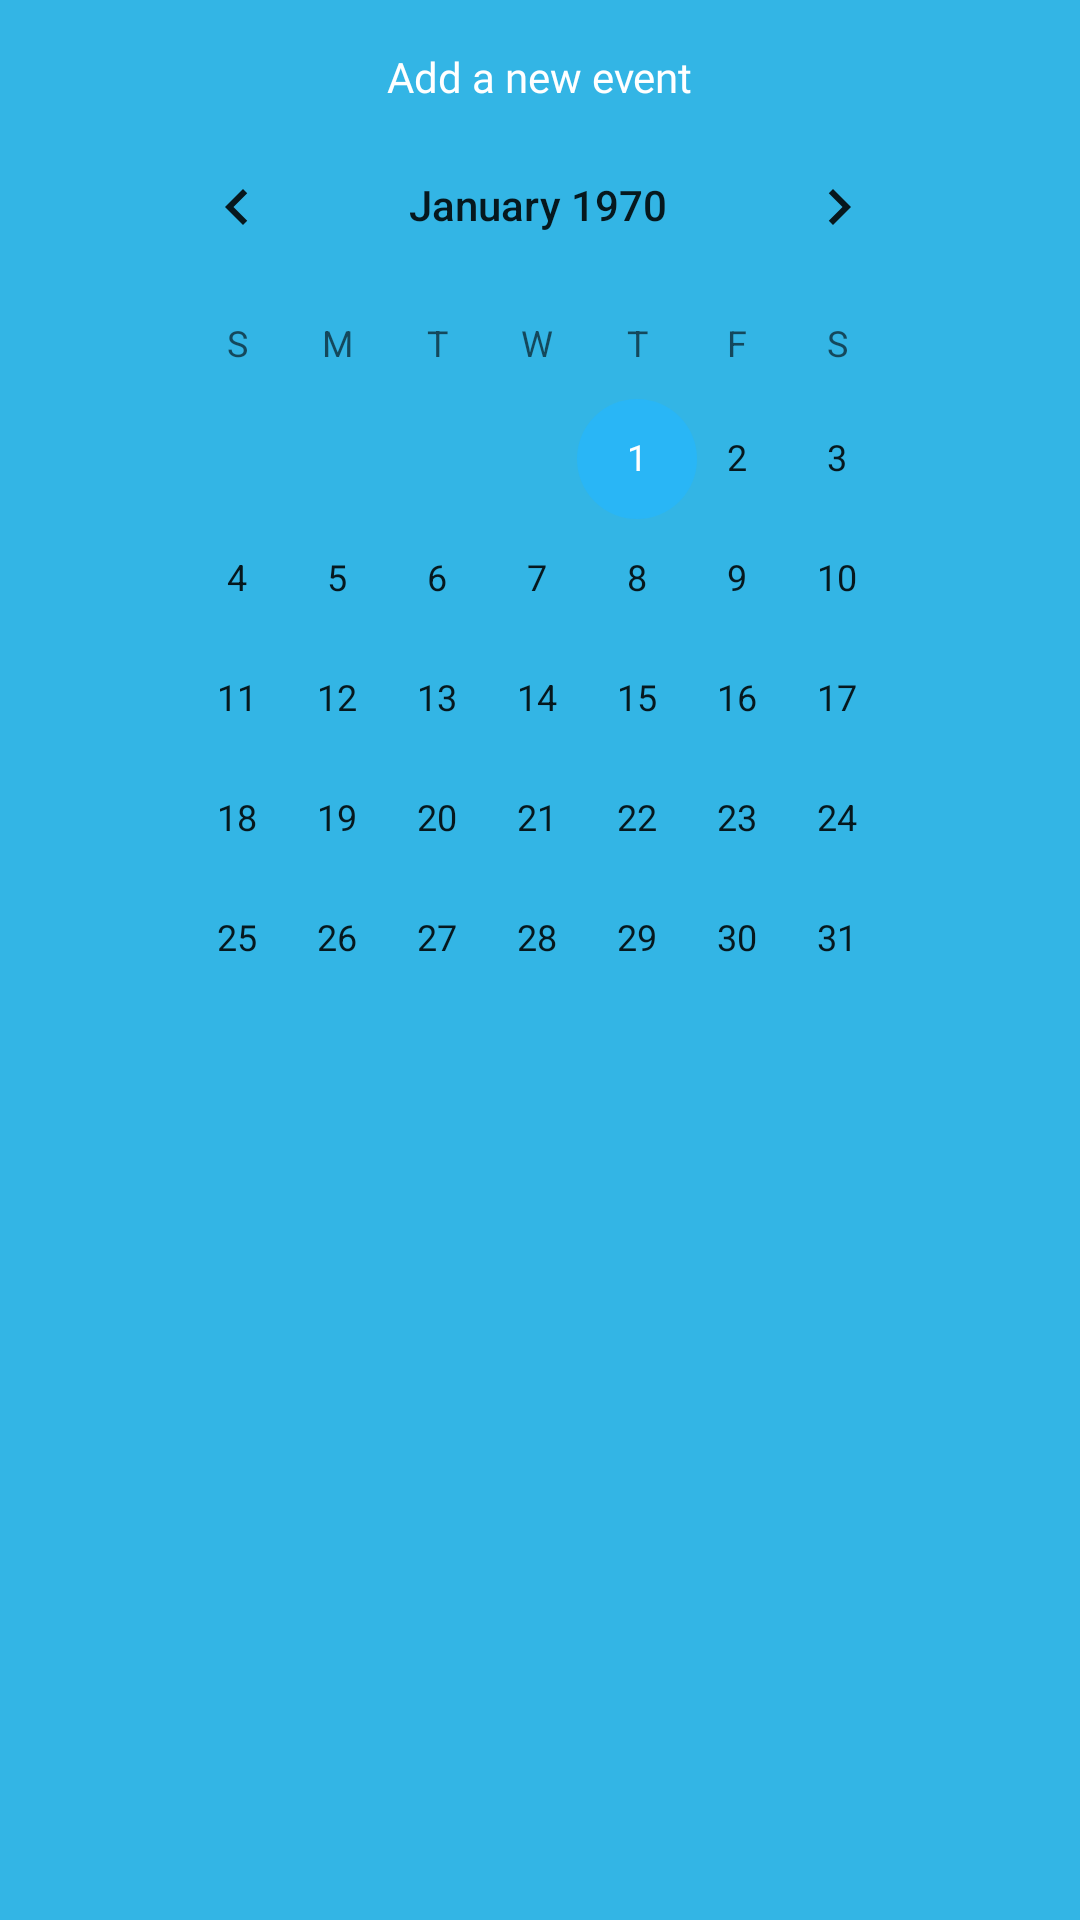

Write the Android layout XML for this screen, with the resource values it uses.
<!-- AndroidManifest.xml: application theme Theme.TMA -->
<!-- res/layout/activity_add_event.xml -->
<?xml version="1.0" encoding="utf-8"?>
<androidx.constraintlayout.widget.ConstraintLayout xmlns:android="http://schemas.android.com/apk/res/android"
    xmlns:app="http://schemas.android.com/apk/res-auto"
    xmlns:tools="http://schemas.android.com/tools"
    android:layout_width="match_parent"
    android:layout_height="match_parent"
    android:background="@android:color/holo_blue_light"
    tools:context=".AddEventActivity">

    <NumberPicker
        android:id="@+id/StartNumPickHour"
        android:layout_width="49dp"
        android:layout_height="55dp"
        android:layout_marginStart="16dp"
        android:layout_marginTop="32dp"
        android:visibility="invisible"
        app:layout_constraintStart_toEndOf="@+id/eventName"
        app:layout_constraintTop_toBottomOf="@+id/calendarView" />

    <NumberPicker
        android:id="@+id/EndNumPickHour"
        android:layout_width="49dp"
        android:layout_height="55dp"
        android:layout_marginStart="16dp"
        android:layout_marginTop="36dp"
        android:visibility="invisible"
        app:layout_constraintStart_toEndOf="@+id/eventPriority"
        app:layout_constraintTop_toBottomOf="@+id/StartNumPickHour" />

    <NumberPicker
        android:id="@+id/EndNumPickMin"
        android:layout_width="49dp"
        android:layout_height="55dp"
        android:layout_marginStart="8dp"
        android:layout_marginTop="36dp"
        android:visibility="invisible"
        app:layout_constraintStart_toEndOf="@+id/EndNumPickHour"
        app:layout_constraintTop_toBottomOf="@+id/StartNumPickMin" />

    <NumberPicker
        android:id="@+id/StartNumPickMin"
        android:layout_width="49dp"
        android:layout_height="55dp"
        android:layout_marginStart="8dp"
        android:layout_marginTop="32dp"
        android:visibility="invisible"
        app:layout_constraintStart_toEndOf="@+id/StartNumPickHour"
        app:layout_constraintTop_toBottomOf="@+id/calendarView" />

    <Spinner
        android:id="@+id/eventPriority"
        android:layout_width="210dp"
        android:layout_height="38dp"
        android:layout_marginTop="8dp"
        android:visibility="invisible"
        android:textColor="@android:color/white"
        app:layout_constraintEnd_toEndOf="parent"
        app:layout_constraintHorizontal_bias="0.08"
        app:layout_constraintStart_toStartOf="parent"
        app:layout_constraintTop_toBottomOf="@+id/eventZone" />

    <TextView
        android:id="@+id/textView10"
        android:layout_width="wrap_content"
        android:layout_height="wrap_content"
        android:layout_marginTop="16dp"
        android:fontFamily="@font/lato"
        android:textColor="@android:color/white"
        android:text="Add a new event"
        app:layout_constraintEnd_toEndOf="parent"
        app:layout_constraintStart_toStartOf="parent"
        app:layout_constraintTop_toTopOf="parent" />

    <CalendarView
        android:id="@+id/calendarView"
        android:layout_width="274dp"
        android:layout_height="306dp"
        app:layout_constraintEnd_toEndOf="parent"
        app:layout_constraintHorizontal_bias="0.491"
        app:layout_constraintStart_toStartOf="parent"
        app:layout_constraintTop_toBottomOf="@+id/textView10" />

    <EditText
        android:id="@+id/eventName"
        android:layout_width="210dp"
        android:layout_height="38dp"
        android:layout_marginStart="16dp"
        android:ems="10"
        android:fontFamily="@font/lato"
        android:hint="Event Name"
        android:textColor="@android:color/white"
        android:inputType="textPersonName"
        android:visibility="invisible"
        app:layout_constraintBottom_toBottomOf="parent"
        app:layout_constraintStart_toStartOf="parent"
        app:layout_constraintTop_toBottomOf="@+id/calendarView"
        app:layout_constraintVertical_bias="0.031" />

    <Spinner
        android:id="@+id/eventZone"
        android:layout_width="210dp"
        android:layout_height="38dp"
        android:layout_marginTop="8dp"
        android:visibility="invisible"
        android:textColor="@android:color/white"
        app:layout_constraintEnd_toEndOf="parent"
        app:layout_constraintHorizontal_bias="0.079"
        app:layout_constraintStart_toStartOf="parent"
        app:layout_constraintTop_toBottomOf="@+id/eventDescription" />

    <Button
        android:id="@+id/eventButton"
        android:layout_width="wrap_content"
        android:layout_height="wrap_content"
        android:layout_marginStart="152dp"
        android:layout_marginTop="20dp"
        android:backgroundTint="@android:color/holo_red_light"
        android:fontFamily="@font/lato"
        android:textColor="@android:color/white"
        android:text="Add Event"
        android:visibility="invisible"
        app:layout_constraintStart_toStartOf="parent"
        app:layout_constraintTop_toBottomOf="@+id/eventPriority" />

    <TextView
        android:id="@+id/startTimeText"
        android:layout_width="70dp"
        android:layout_height="20dp"
        android:layout_marginTop="8dp"
        android:layout_marginEnd="84dp"
        android:fontFamily="@font/lato"
        android:textColor="@android:color/white"
        android:text="Start Time"
        android:visibility="invisible"
        app:layout_constraintEnd_toEndOf="parent"
        app:layout_constraintTop_toBottomOf="@+id/calendarView" />

    <TextView
        android:id="@+id/endTimeText"
        android:layout_width="70dp"
        android:layout_height="20dp"
        android:layout_marginTop="64dp"
        android:layout_marginEnd="84dp"
        android:fontFamily="@font/lato"
        android:textColor="@android:color/white"
        android:text="End Time"
        android:visibility="invisible"
        app:layout_constraintEnd_toEndOf="parent"
        app:layout_constraintTop_toBottomOf="@+id/startTimeText" />

    <EditText
        android:id="@+id/eventDescription"
        android:layout_width="210dp"
        android:layout_height="38dp"
        android:layout_marginStart="16dp"
        android:layout_marginTop="8dp"
        android:textColor="@android:color/white"
        android:ems="10"
        android:fontFamily="@font/lato"
        android:hint="Description"
        android:inputType="textPersonName"
        android:visibility="invisible"
        app:layout_constraintStart_toStartOf="parent"
        app:layout_constraintTop_toBottomOf="@+id/eventName" />

</androidx.constraintlayout.widget.ConstraintLayout>
<!-- resources referenced by this layout -->
<resources>
  <style name="Theme.TMA" parent="Theme.MaterialComponents.DayNight.DarkActionBar">
          
          <item name="colorPrimary">@color/primaryColor</item>
          <item name="colorPrimaryVariant">@color/primaryLightColor</item>
          <item name="colorOnPrimary">@color/secondaryTextColor</item>
          
          <item name="colorSecondary">@color/secondaryColor</item>
          <item name="colorSecondaryVariant">@color/secondaryLightColor</item>
          <item name="colorOnSecondary">@color/primaryTextColor</item>
          
          <item name="android:statusBarColor" tools:targetApi="l">?attr/colorPrimaryVariant</item>
          
      </style>
  <color name="primaryColor">#ef5350</color>
  <color name="primaryLightColor">#ff867c</color>
  <color name="secondaryTextColor">#FFFFFF</color>
  <color name="secondaryColor">#29b6f6</color>
  <color name="secondaryLightColor">#73e8ff</color>
  <color name="primaryTextColor">#000000</color>
</resources>
